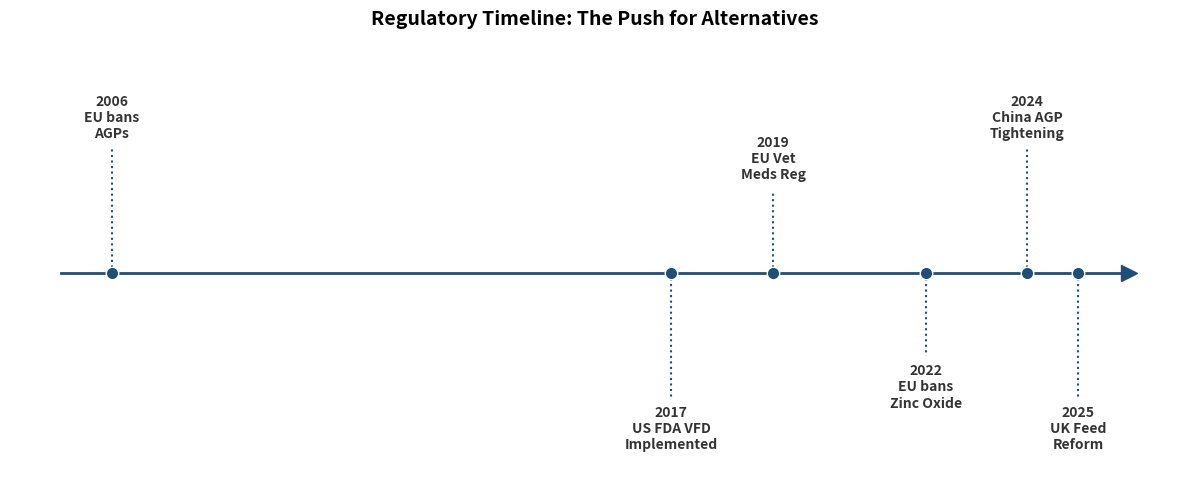

Write Python code to recreate this figure.

import matplotlib.pyplot as plt
import numpy as np
import os

def generate_regulatory_timeline_arrow():
    # 1. DATA
    events = [ 
        (2006, "EU bans\nAGPs", 3),
        (2017, "US FDA VFD\nImplemented", -3),
        (2019, "EU Vet\nMeds Reg", 2),
        (2022, "EU bans\nZinc Oxide", -2),
        (2024, "China AGP\nTightening", 3),
        (2025, "UK Feed\nReform", -3)
    ]

    years = [e[0] for e in events]
    levels = [e[2] for e in events]

    # 2. PLOT SETUP
    fig, ax = plt.subplots(figsize=(12, 5))

    # 3. DRAW BASELINE (Directional)
    # Main line
    ax.plot([2005, 2026], [0, 0], color="#1f4e79", linewidth=2, zorder=1)

    # Arrowhead: ONLY on the right side ('>')
    # We remove the left arrow ('<') code entirely
    ax.plot(2026, 0, '>', color="#1f4e79", markersize=12, zorder=2, clip_on=False)

    # 4. DRAW STEMS & DOTS
    ax.vlines(years, 0, levels, color="#1f4e79", linestyle=":", linewidth=1.5)
    ax.plot(years, np.zeros_like(years), "o", color="#1f4e79", markeredgecolor="white", markersize=9, zorder=3)

    # 5. ADD TEXT LABELS
    for year, label, level in events: 
        va = 'bottom' if level > 0 else 'top'
        offset = 0.2 if level > 0 else -0.2

        full_text = f"{year}\n{label}"
        ax.text(year, level + offset, full_text, horizontalalignment='center', verticalalignment=va, 
                fontsize=10, fontweight='bold', color='#333333', 
                bbox=dict(boxstyle="round,pad=0.3", fc="white", ec="none", alpha=0.8))

    # 6. FORMATTING
    ax.set_title("Regulatory Timeline: The Push for Alternatives", fontsize=14, fontweight='bold', pad=30)
    ax.yaxis.set_visible(False)
    ax.spines[['left', 'top', 'right', 'bottom']].set_visible(False)
    ax.xaxis.set_visible(False)

    ax.set_ylim(-5, 5)
    ax.set_xlim(2004, 2027)

    # 7. SAVE
    plt.tight_layout()
    
    output_dir = "report/master_report/figures"
    if not os.path.exists(output_dir):
        if os.path.exists("report/figures"):
             output_dir = "report/figures"
        else:
             output_dir = "."
             
    output_path = os.path.join(output_dir, 'Regulatory_Timeline_RightArrow.png')
    plt.savefig(output_path, dpi=300)
    print(f"Success: Timeline generated with a single right-pointing arrow at {output_path}")

if __name__ == "__main__":
    generate_regulatory_timeline_arrow()
